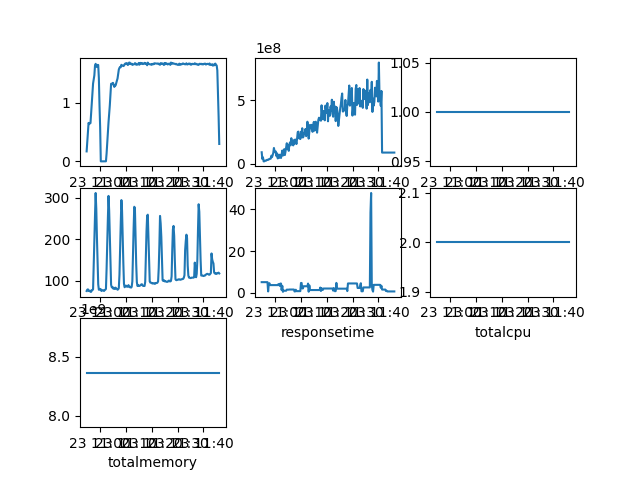

Values plotted in this chart, from the file beside it:
Time, cpu, mem, replica, requests, responsetime, totalcpu, totalmemory
2020-07-23 10:54:40.990, 0.1699, 89616384, 1.0, 76.0, 5.12, 2.0, 8362713088
2020-07-23 10:54:55.990, 0.3284, 36573184, 1.0, 79.0, 5.12, 2.0, 8362713088
2020-07-23 10:55:10.990, 0.4897, 49442816, 1.0, 80.0, 5.12, 2.0, 8362713088
2020-07-23 10:55:25.990, 0.6553, 17895424, 1.0, 76.0, 5.12, 2.0, 8362713088
2020-07-23 10:55:40.990, 0.6338, 17895424, 1.0, 76.0, 5.12, 2.0, 8362713088
2020-07-23 10:55:55.990, 0.6465, 23416832, 1.0, 77.0, 5.12, 2.0, 8362713088
2020-07-23 10:56:10.990, 0.6526, 23605248, 1.0, 74.0, 5.12, 2.0, 8362713088
2020-07-23 10:56:25.990, 0.8147, 23605248, 1.0, 74.0, 5.12, 2.0, 8362713088
2020-07-23 10:56:40.990, 0.9802, 29388800, 1.0, 78.0, 5.12, 2.0, 8362713088
2020-07-23 10:56:55.990, 1.161, 29433856, 1.0, 78.0, 5.12, 2.0, 8362713088
2020-07-23 10:57:10.990, 1.325, 29433856, 1.0, 80.0, 0.6715, 2.0, 8362713088
2020-07-23 10:57:25.990, 1.39, 35053568, 1.0, 141.0, 4.046, 2.0, 8362713088
2020-07-23 10:57:40.990, 1.465, 35172352, 1.0, 200.0, 4.627, 2.0, 8362713088
2020-07-23 10:57:55.990, 1.629, 38748160, 1.0, 256.0, 3.708, 2.0, 8362713088
2020-07-23 10:58:10.990, 1.66, 39198720, 1.0, 311.0, 3.708, 2.0, 8362713088
2020-07-23 10:58:25.990, 1.633, 62820352, 1.0, 273.0, 3.708, 2.0, 8362713088
2020-07-23 10:58:40.990, 1.606, 51073024, 1.0, 204.0, 3.708, 2.0, 8362713088
2020-07-23 10:58:55.990, 1.642, 65880064, 1.0, 147.0, 3.708, 2.0, 8362713088
2020-07-23 10:59:10.990, 1.641, 84860928, 1.0, 92.0, 3.708, 2.0, 8362713088
2020-07-23 10:59:25.990, 1.419, 123170816, 1.0, 79.0, 3.708, 2.0, 8362713088
2020-07-23 10:59:40.990, 0.9548, 98787328, 1.0, 79.0, 3.708, 2.0, 8362713088
2020-07-23 10:59:55.990, 0.5786, 88272896, 1.0, 81.0, 3.708, 2.0, 8362713088
2020-07-23 11:00:10.990, 0.0005504, 95420416, 1.0, 80.0, 3.708, 2.0, 8362713088
2020-07-23 11:00:25.990, 0.0005895, 58433536, 1.0, 76.0, 3.708, 2.0, 8362713088
2020-07-23 11:00:40.990, 0.000845, 80801792, 1.0, 77.0, 3.708, 2.0, 8362713088
2020-07-23 11:00:55.990, 0.0006505, 41037824, 1.0, 78.0, 3.708, 2.0, 8362713088
2020-07-23 11:01:10.990, 0.0003389, 68739072, 1.0, 77.0, 4.165, 2.0, 8362713088
2020-07-23 11:01:25.990, 0.0005667, 44261376, 1.0, 76.0, 4.165, 2.0, 8362713088
2020-07-23 11:01:40.990, 0.0005391, 70406144, 1.0, 78.0, 3.332, 2.0, 8362713088
2020-07-23 11:01:55.990, 0.0008959, 67813376, 1.0, 79.0, 4.446, 2.0, 8362713088
2020-07-23 11:02:10.990, 0.001422, 44290048, 1.0, 81.0, 4.446, 2.0, 8362713088
2020-07-23 11:02:25.990, 0.1345, 73900032, 1.0, 129.0, 1.313, 2.0, 8362713088
2020-07-23 11:02:40.990, 0.2996, 103079936, 1.0, 192.0, 3.351, 2.0, 8362713088
2020-07-23 11:02:55.990, 0.4873, 63201280, 1.0, 250.0, 0.4949, 2.0, 8362713088
2020-07-23 11:03:10.990, 0.6653, 81915904, 1.0, 304.0, 1.017, 2.0, 8362713088
2020-07-23 11:03:25.990, 0.799, 113807360, 1.0, 269.0, 1.017, 2.0, 8362713088
2020-07-23 11:03:40.990, 0.9529, 67706880, 1.0, 209.0, 1.017, 2.0, 8362713088
2020-07-23 11:03:55.990, 1.144, 95555584, 1.0, 146.0, 1.017, 2.0, 8362713088
2020-07-23 11:04:10.990, 1.32, 128741376, 1.0, 91.0, 1.017, 2.0, 8362713088
2020-07-23 11:04:25.990, 1.324, 160473088, 1.0, 85.0, 1.522, 2.0, 8362713088
2020-07-23 11:04:40.990, 1.314, 118226944, 1.0, 85.0, 1.522, 2.0, 8362713088
2020-07-23 11:04:55.990, 1.336, 145096704, 1.0, 82.0, 1.522, 2.0, 8362713088
2020-07-23 11:05:10.990, 1.298, 100757504, 1.0, 84.0, 1.522, 2.0, 8362713088
2020-07-23 11:05:25.990, 1.267, 152670208, 1.0, 81.0, 1.589, 2.0, 8362713088
2020-07-23 11:05:40.990, 1.302, 167403520, 1.0, 81.0, 1.589, 2.0, 8362713088
2020-07-23 11:05:55.990, 1.293, 144367616, 1.0, 84.0, 1.589, 2.0, 8362713088
2020-07-23 11:06:10.990, 1.336, 200355840, 1.0, 82.0, 1.589, 2.0, 8362713088
2020-07-23 11:06:25.990, 1.373, 173723648, 1.0, 81.0, 1.589, 2.0, 8362713088
2020-07-23 11:06:40.990, 1.41, 169332736, 1.0, 79.0, 1.589, 2.0, 8362713088
2020-07-23 11:06:55.990, 1.494, 143675392, 1.0, 80.0, 1.589, 2.0, 8362713088
2020-07-23 11:07:10.990, 1.563, 185016320, 1.0, 83.0, 1.589, 2.0, 8362713088
2020-07-23 11:07:25.990, 1.591, 157253632, 1.0, 115.0, 0.6759, 2.0, 8362713088
2020-07-23 11:07:40.990, 1.607, 190148608, 1.0, 179.0, 0.6903, 2.0, 8362713088
2020-07-23 11:07:55.990, 1.602, 174411776, 1.0, 238.0, 1.493, 2.0, 8362713088
2020-07-23 11:08:10.990, 1.644, 154300416, 1.0, 294.0, 0.82, 2.0, 8362713088
2020-07-23 11:08:25.990, 1.631, 197836800, 1.0, 269.0, 0.82, 2.0, 8362713088
2020-07-23 11:08:40.990, 1.63, 248958976, 1.0, 204.0, 0.82, 2.0, 8362713088
2020-07-23 11:08:55.990, 1.622, 252125184, 1.0, 144.0, 0.82, 2.0, 8362713088
2020-07-23 11:09:10.990, 1.629, 199151616, 1.0, 93.0, 0.82, 2.0, 8362713088
2020-07-23 11:09:25.990, 1.653, 212398080, 1.0, 85.0, 0.82, 2.0, 8362713088
... 147 more rows
